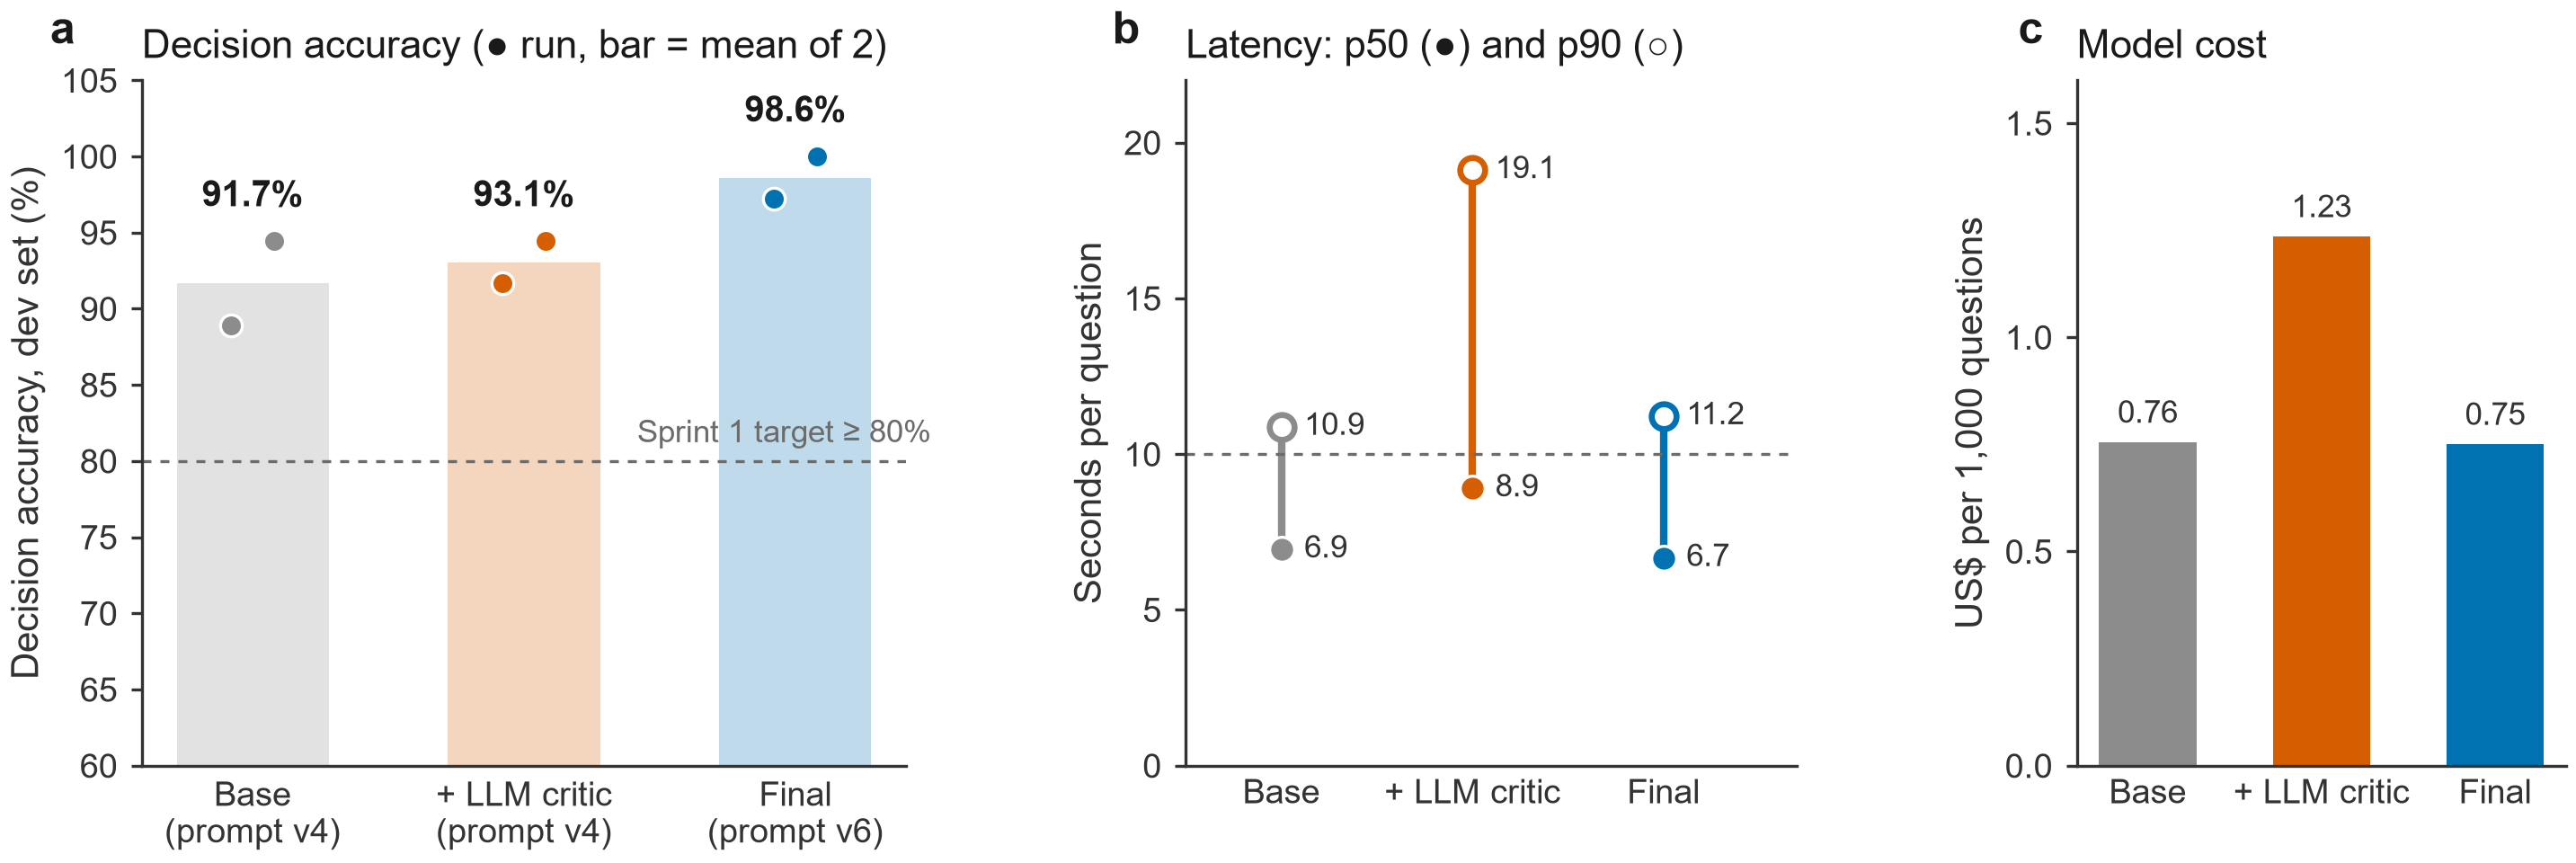

Reproduce this figure in Python.
"""Fig. 5 — Sprint 2 evaluation on the dev set (36 items) and the critic ablation.
a, decision accuracy per run (dots) and mean (bar): base system and + LLM critic on the same code, and the final
   system (prompt v6); b, latency p50 and p90; c, model cost per question.

Numbers are read from eval/results/*/summary.json at build time, so the figure and the results cannot disagree.

Run from the repo root:
    uv run --no-project --with matplotlib python docs/figures/fig5_evaluation.py
"""

import json
import sys
from pathlib import Path

import matplotlib.pyplot as plt

HERE = Path(__file__).resolve().parent
ROOT = HERE.parents[1]
sys.path.insert(0, str(HERE))
from style import BLUE, GREY, INK, MUTED, TEXT, VERMILLION, apply_matplotlib_style, panel_label  # noqa: E402

apply_matplotlib_style()
RESULTS = ROOT / "eval" / "results"

# ----------------------------------------------------------------- data
GROUPS = [  # label, run-directory suffixes, colour
    ("Base\n(prompt v4)", ["dev-gpt-5.6-luna-base-r1", "dev-gpt-5.6-luna-base-r2"], GREY),
    ("+ LLM critic\n(prompt v4)", ["dev-gpt-5.6-luna-critic-r1", "dev-gpt-5.6-luna-critic-r2"], VERMILLION),
    ("Final\n(prompt v6)", ["dev-gpt-5.6-luna-base-v6a", "dev-gpt-5.6-luna-base-v6b"], BLUE),
]


def runs(suffix: str) -> dict:
    [d] = [p for p in RESULTS.iterdir() if p.name.endswith(suffix)]
    return json.loads((d / "summary.json").read_text(encoding="utf-8"))


data = [(lab, [runs(s) for s in sufs], col) for lab, sufs, col in GROUPS]
mean = lambda xs: sum(xs) / len(xs)  # noqa: E731

# ----------------------------------------------------------------- figure
fig, (a, b, c) = plt.subplots(1, 3, figsize=(11.6, 3.3), gridspec_kw={"width_ratios": [1.25, 1, 0.8],
                                                                       "wspace": 0.45})
x = range(len(data))

for i, (lab, rs, col) in enumerate(data):
    acc = [100 * r["decision_accuracy"] for r in rs]
    a.bar(i, mean(acc), width=0.56, color=col, alpha=0.25, edgecolor="none")
    a.scatter([i - 0.08, i + 0.08], acc, s=34, color=col, zorder=3, edgecolor="white", linewidth=0.8)
    a.text(i, max(acc) + 1.8, f"{mean(acc):.1f}%", ha="center", va="bottom", fontsize=9.5, color=INK,
           fontweight="bold")
a.axhline(80, color=MUTED, lw=0.8, ls=(0, (3, 3)))
a.text(len(data) - 0.5, 80.8, "Sprint 1 target ≥ 80%", ha="right", va="bottom", fontsize=8.5, color=MUTED)
a.set_xticks(list(x), [d[0] for d in data])
a.set_ylim(60, 105)
a.set_ylabel("Decision accuracy, dev set (%)")
a.set_title("Decision accuracy (● run, bar = mean of 2)", loc="left", color=INK)
panel_label(a, "a")

for i, (lab, rs, col) in enumerate(data):
    p50, p90 = mean([r["latency_p50_s"] for r in rs]), mean([r["latency_p90_s"] for r in rs])
    b.plot([i, i], [p50, p90], color=col, lw=2, solid_capstyle="round")
    b.scatter([i], [p50], s=44, color=col, zorder=3, edgecolor="white", linewidth=0.8)
    b.scatter([i], [p90], s=44, facecolor="white", edgecolor=col, linewidth=1.6, zorder=3)
    b.text(i + 0.12, p50, f"{p50:.1f}", va="center", fontsize=8.5, color=TEXT)
    b.text(i + 0.12, p90, f"{p90:.1f}", va="center", fontsize=8.5, color=TEXT)
b.axhline(10, color=MUTED, lw=0.8, ls=(0, (3, 3)))
b.set_xticks(list(x), [d[0].split("\n")[0] for d in data])
b.set_xlim(-0.5, len(data) - 0.3)
b.set_ylim(0, 22)
b.set_yticks(range(0, 21, 5))
b.set_ylabel("Seconds per question")
b.set_title("Latency: p50 (●) and p90 (○)", loc="left", color=INK)
panel_label(b, "b")

for i, (lab, rs, col) in enumerate(data):
    cost = 1000 * mean([r["cost_per_item_usd"] for r in rs])
    c.bar(i, cost, width=0.56, color=col, edgecolor="none")
    c.text(i, cost + 0.03, f"{cost:.2f}", ha="center", va="bottom", fontsize=8.5, color=TEXT)
c.set_xticks(list(x), [d[0].split("\n")[0] for d in data])
c.set_ylim(0, 1.6)
c.set_yticks([0, 0.5, 1.0, 1.5])
c.set_ylabel("US$ per 1,000 questions")
c.set_title("Model cost", loc="left", color=INK)
panel_label(c, "c")

for ax in (a, b, c):
    ax.tick_params(axis="x", length=0)
for ext in ("png", "svg"):
    fig.savefig(HERE / f"fig5_evaluation.{ext}")
print("wrote", HERE / "fig5_evaluation.png")
